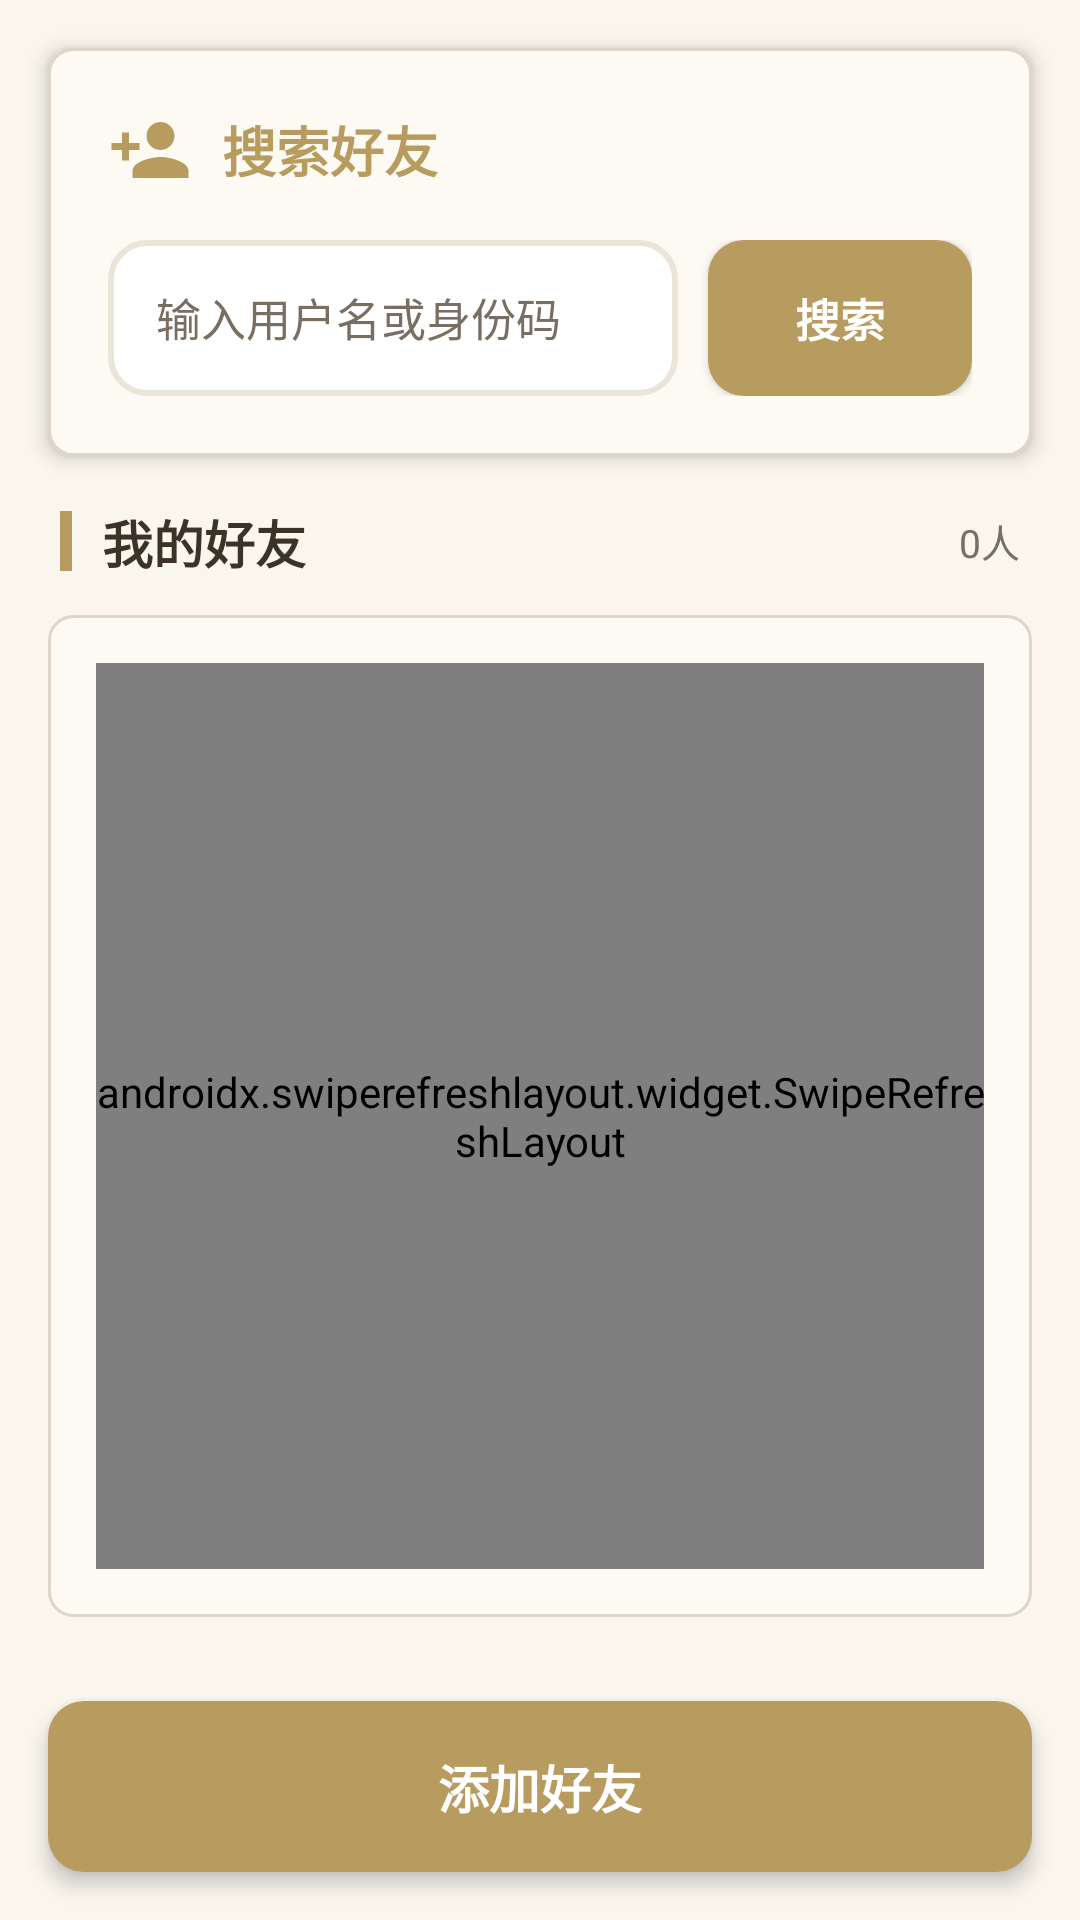

Here is an Android app screen rendered from its layout file. Give the layout XML and the strings, colors and styles it references.
<!-- AndroidManifest.xml: application theme Theme.FeihuaLingGame -->
<!-- res/layout/fragment_friend.xml -->
<?xml version="1.0" encoding="utf-8"?>
<androidx.coordinatorlayout.widget.CoordinatorLayout xmlns:android="http://schemas.android.com/apk/res/android"
    android:layout_width="match_parent"
    android:layout_height="match_parent"
    android:background="@color/poetry_background">

    <LinearLayout
        android:layout_width="match_parent"
        android:layout_height="match_parent"
        android:orientation="vertical">

        
        <LinearLayout
            android:layout_width="match_parent"
            android:layout_height="wrap_content"
            android:orientation="vertical"
            android:background="@drawable/card_background"
            android:elevation="4dp"
            android:layout_margin="16dp"
            android:padding="20dp">

        <LinearLayout
            android:layout_width="match_parent"
            android:layout_height="wrap_content"
            android:orientation="horizontal"
            android:gravity="center_vertical"
            android:layout_marginBottom="16dp">
            
            <ImageView
                android:layout_width="28dp"
                android:layout_height="28dp"
                android:src="@drawable/ic_people"
                android:contentDescription="搜索好友"
                android:layout_marginEnd="10dp" />
            
            <TextView
                android:layout_width="0dp"
                android:layout_height="wrap_content"
                android:layout_weight="1"
                android:text="搜索好友"
                android:textSize="18sp"
                android:textStyle="bold"
                android:textColor="@color/poetry_primary" />
        </LinearLayout>

        <LinearLayout
            android:layout_width="match_parent"
            android:layout_height="wrap_content"
            android:orientation="horizontal"
            android:gravity="center_vertical">

            <EditText
                android:id="@+id/etSearchFriend"
                android:layout_width="0dp"
                android:layout_height="52dp"
                android:layout_weight="1"
                android:hint="输入用户名或身份码"
                android:inputType="text"
                android:background="@drawable/edit_text_background"
                android:textSize="15sp"
                android:textColor="@color/poetry_text_primary"
                android:textColorHint="@color/poetry_text_secondary"
                android:gravity="center_vertical"
                android:paddingStart="16dp"
                android:paddingEnd="16dp"
                android:includeFontPadding="false"
                android:layout_marginEnd="10dp" />

            <Button
                android:id="@+id/btnSearch"
                android:layout_width="wrap_content"
                android:layout_height="52dp"
                android:text="搜索"
                android:textSize="15sp"
                android:textStyle="bold"
                android:textColor="@color/white"
                android:background="@drawable/btn_primary_bg"
                android:elevation="2dp"
                android:stateListAnimator="@null"
                android:paddingStart="24dp"
                android:paddingEnd="24dp" />
        </LinearLayout>
    </LinearLayout>

    
    <LinearLayout
        android:id="@+id/layout_pending_requests"
        android:layout_width="match_parent"
        android:layout_height="wrap_content"
        android:orientation="horizontal"
        android:background="@drawable/card_background"
        android:elevation="4dp"
        android:layout_margin="16dp"
        android:padding="16dp"
        android:gravity="center_vertical"
        android:clickable="true"
        android:focusable="true"
        android:visibility="gone">

        <ImageView
            android:layout_width="32dp"
            android:layout_height="32dp"
            android:src="@drawable/ic_people"
            android:tint="@color/poetry_primary"
            android:layout_marginEnd="12dp" />

        <LinearLayout
            android:layout_width="0dp"
            android:layout_height="wrap_content"
            android:layout_weight="1"
            android:orientation="vertical">

            <TextView
                android:layout_width="wrap_content"
                android:layout_height="wrap_content"
                android:text="待处理的好友申请"
                android:textSize="15sp"
                android:textStyle="bold"
                android:textColor="@color/poetry_text_primary" />

            <TextView
                android:id="@+id/tv_pending_count"
                android:layout_width="wrap_content"
                android:layout_height="wrap_content"
                android:text="0 个待处理"
                android:textSize="12sp"
                android:textColor="@color/poetry_text_secondary" />
        </LinearLayout>

        <ImageView
            android:layout_width="20dp"
            android:layout_height="20dp"
            android:src="@drawable/ic_arrow_right"
            android:tint="@color/poetry_text_secondary"
            android:alpha="0.6" />
    </LinearLayout>

    
    <LinearLayout
        android:layout_width="match_parent"
        android:layout_height="wrap_content"
        android:orientation="horizontal"
        android:gravity="center_vertical"
        android:layout_marginStart="20dp"
        android:layout_marginEnd="20dp"
        android:layout_marginBottom="12dp">
        
        <View
            android:layout_width="4dp"
            android:layout_height="20dp"
            android:background="@color/poetry_primary"
            android:layout_marginEnd="10dp" />
        
        <TextView
            android:layout_width="0dp"
            android:layout_height="wrap_content"
            android:layout_weight="1"
            android:text="我的好友"
            android:textSize="17sp"
            android:textStyle="bold"
            android:textColor="@color/poetry_text_primary" />
            
        <TextView
            android:id="@+id/tv_friend_count"
            android:layout_width="wrap_content"
            android:layout_height="wrap_content"
            android:text="0人"
            android:textSize="13sp"
            android:textColor="@color/poetry_text_secondary" />
    </LinearLayout>

    
    <FrameLayout
        android:layout_width="match_parent"
        android:layout_height="0dp"
        android:layout_weight="1"
        android:layout_marginStart="16dp"
        android:layout_marginEnd="16dp"
        android:layout_marginBottom="12dp"
        android:background="@drawable/card_background"
        android:padding="16dp">

        
        <androidx.swiperefreshlayout.widget.SwipeRefreshLayout
            android:id="@+id/swipe_refresh_friends"
            android:layout_width="match_parent"
            android:layout_height="match_parent">

            <androidx.recyclerview.widget.RecyclerView
                android:id="@+id/rvFriends"
                android:layout_width="match_parent"
                android:layout_height="match_parent"
                android:clipToPadding="false" />

        </androidx.swiperefreshlayout.widget.SwipeRefreshLayout>

        
        <LinearLayout
            android:id="@+id/layout_empty_friend"
            android:layout_width="match_parent"
            android:layout_height="match_parent"
            android:gravity="center"
            android:orientation="vertical"
            android:visibility="gone">

            <ImageView
                android:layout_width="72dp"
                android:layout_height="72dp"
                android:src="@drawable/ic_people"
                android:alpha="0.35"
                android:contentDescription="暂无好友" />

            <TextView
                android:layout_width="wrap_content"
                android:layout_height="wrap_content"
                android:layout_marginTop="14dp"
                android:text="暂无好友"
                android:textSize="17sp"
                android:textStyle="bold"
                android:textColor="@color/poetry_text_primary" />

            <TextView
                android:layout_width="wrap_content"
                android:layout_height="wrap_content"
                android:layout_marginTop="8dp"
                android:text="快去添加你的第一个好友吧"
                android:textSize="13sp"
                android:textColor="@color/poetry_text_secondary" />
        </LinearLayout>

    </FrameLayout>

    
    <Button
        android:id="@+id/btnAddFriend"
        android:layout_width="match_parent"
        android:layout_height="wrap_content"
        android:text="添加好友"
        android:textSize="17sp"
        android:textStyle="bold"
        android:textColor="@color/white"
        android:background="@drawable/btn_primary_bg"
        android:elevation="4dp"
        android:stateListAnimator="@null"
        android:layout_margin="16dp"
        android:padding="16dp" />

    </LinearLayout>

</androidx.coordinatorlayout.widget.CoordinatorLayout>
<!-- resources referenced by this layout -->
<resources>
  <color name="poetry_background">@color/paper</color>
  <color name="poetry_primary">@color/gold</color>
  <color name="poetry_text_primary">@color/text_primary</color>
  <color name="poetry_text_secondary">@color/text_secondary</color>
  <color name="white">#FFFFFF</color>
  <!-- drawable btn_primary_bg (drawable) -->
  <?xml version="1.0" encoding="utf-8"?>
  <ripple xmlns:android="http://schemas.android.com/apk/res/android"
      android:color="#30B89B5E">
      <item android:id="@android:id/mask">
          <shape android:shape="rectangle">
              <solid android:color="@android:color/white" />
              <corners android:radius="@dimen/radius_medium" />
          </shape>
      </item>
      <item>
          <selector>
              <item android:state_pressed="true">
                  <shape android:shape="rectangle">
                      <solid android:color="@color/gold_dark" />
                      <corners android:radius="@dimen/radius_medium" />
                  </shape>
              </item>
              <item android:state_enabled="false">
                  <shape android:shape="rectangle">
                      <solid android:color="@color/divider" />
                      <corners android:radius="@dimen/radius_medium" />
                  </shape>
              </item>
              <item>
                  <shape android:shape="rectangle">
                      <solid android:color="@color/gold" />
                      <corners android:radius="@dimen/radius_medium" />
                  </shape>
              </item>
          </selector>
      </item>
  </ripple>
  <!-- drawable card_background (drawable) -->
  <?xml version="1.0" encoding="utf-8"?>
  <shape xmlns:android="http://schemas.android.com/apk/res/android">
      <solid android:color="@color/surface_warm" />
      <corners android:radius="@dimen/radius_small" />
      <stroke android:width="1dp" android:color="@color/border" />
  </shape>
  <!-- drawable edit_text_background (drawable) -->
  <?xml version="1.0" encoding="utf-8"?>
  <shape xmlns:android="http://schemas.android.com/apk/res/android"
      android:shape="rectangle">
      <solid android:color="@color/white" />
      <corners android:radius="12dp" />
      <stroke
          android:width="2dp"
          android:color="@color/poetry_divider" />
  </shape>
  <!-- drawable ic_arrow_right (drawable) -->
  <?xml version="1.0" encoding="utf-8"?>
  <vector xmlns:android="http://schemas.android.com/apk/res/android"
      android:width="24dp"
      android:height="24dp"
      android:viewportWidth="24"
      android:viewportHeight="24">
      <path
          android:fillColor="@color/poetry_text_primary"
          android:pathData="M8.59,16.59L13.17,12 8.59,7.41 10,6l6,6 -6,6 -1.41,-1.41z" />
  </vector>
  <!-- drawable ic_people (drawable) -->
  <vector xmlns:android="http://schemas.android.com/apk/res/android" android:height="24dp" android:tint="@color/poetry_primary" android:viewportHeight="24" android:viewportWidth="24" android:width="24dp">
        
      <path android:fillColor="@android:color/white" android:pathData="M15,12c2.21,0 4,-1.79 4,-4s-1.79,-4 -4,-4 -4,1.79 -4,4 1.79,4 4,4zM6,10L6,7L4,7v3L1,10v2h3v3h2v-3h3v-2L6,10zM15,14c-2.67,0 -8,1.34 -8,4v2h16v-2c0,-2.66 -5.33,-4 -8,-4z"/>
      
  </vector>
  <style name="Theme.FeihuaLingGame" parent="Base.Theme.FeihuaLingGame" />
  <color name="paper">#FAF6EE</color>
  <color name="gold">#B89B5E</color>
  <color name="text_primary">#3C3228</color>
  <color name="text_secondary">#7A6E62</color>
  <dimen name="radius_medium">12dp</dimen>
  <color name="gold_dark">#8B6D3A</color>
  <color name="divider">#EBE4D8</color>
  <color name="surface_warm">#FDFAF4</color>
  <dimen name="radius_small">8dp</dimen>
  <color name="border">#DDD5C8</color>
  <color name="poetry_divider">@color/divider</color>
  <color name="text_on_primary">#FFFFFF</color>
  <color name="ink_medium">#5C5044</color>
  <color name="ink">#3C3228</color>
  <color name="surface">#FFFFFF</color>
  <color name="gold_light">#D4C090</color>
</resources>
